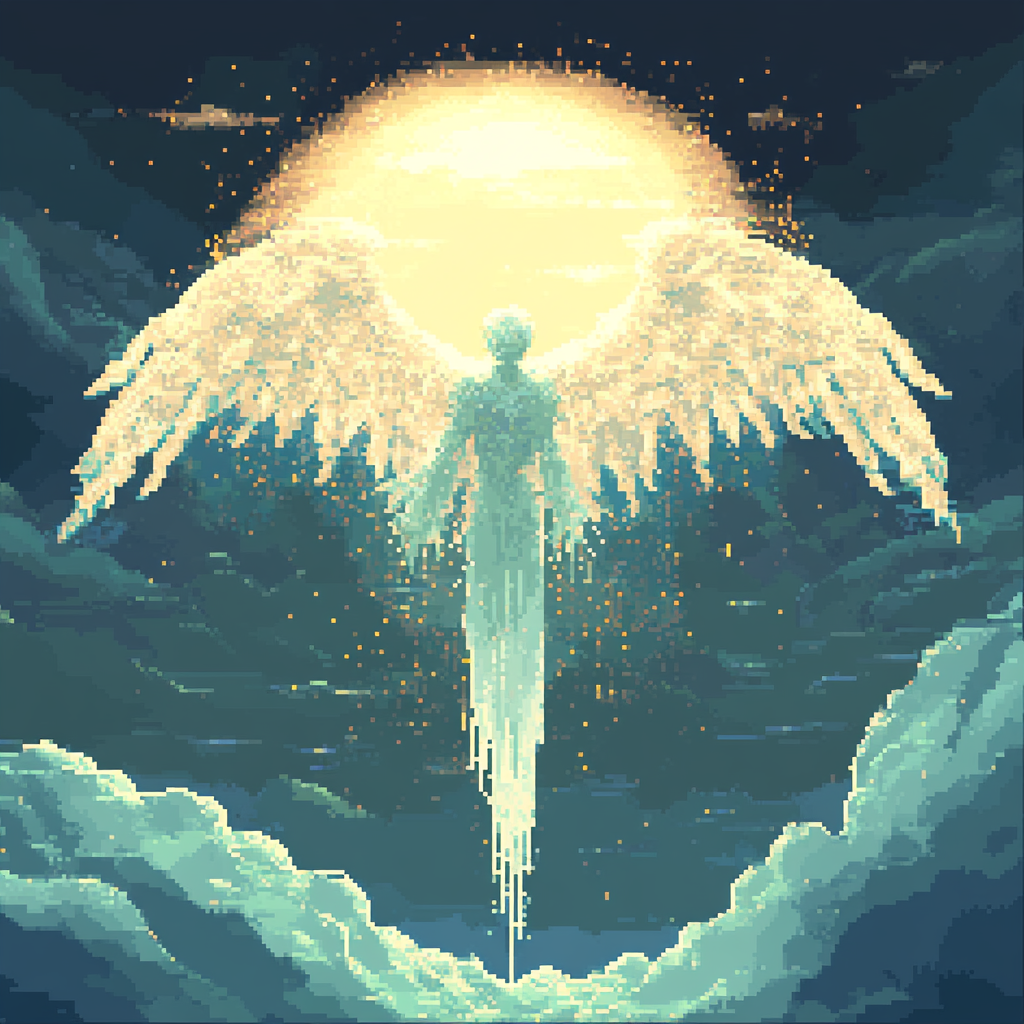
Generation parameters embedded in this image by Midjourney (PNG 'Description' text chunk):
a light spirit in heavens no background full body style: pixel art surreal, artstation, cinematic, pixel art, kurzgesagt --v 6.1 Job ID: 77d68487-49e1-4e19-8e0c-5290fa443197